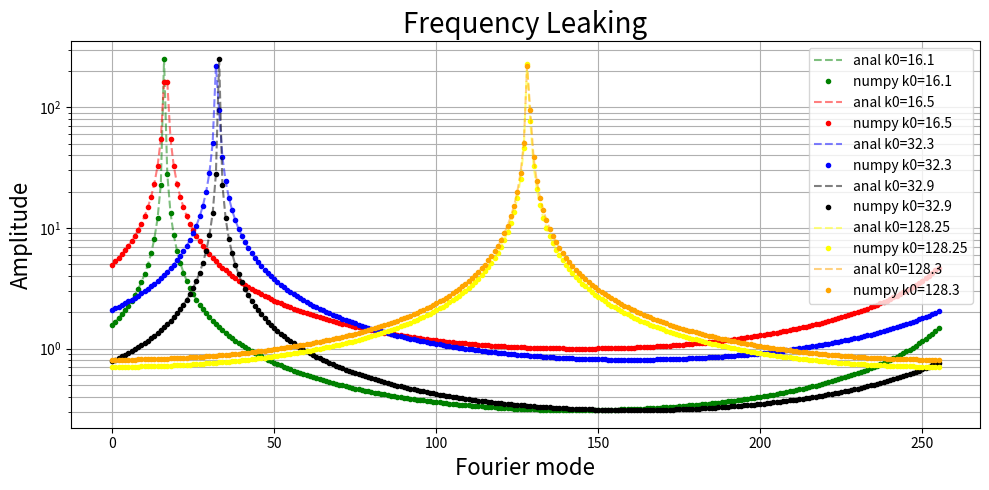

This chart was generated by the following Python code: (Note: this script raises an exception after producing the figure.)
import numpy as np
from numpy.fft import fft

PI=np.pi

def analytic_dft_sinewave_k(k0:float,N:int):
    """Takes the DFT of a sinewave of wavelength k0, arrlength n"""
    k=np.arange(N)
    fftsine=1-np.exp(-2.0j*PI*(k-k0))
    fftsine/=1-np.exp(-2.0j*PI*(k-k0)/N)
    return fftsine

def numpy_dft_sinewave_k(k0:float,N:int,window:np.ndarray=None):
    """Takes the DFT of a sinewave of wavelength k0, arrlength n"""
    k=np.arange(N)
    sine=np.exp(2.0j*PI*k0*np.arange(N)/N)
    if isinstance(window,type(None)):
        return fft(sine) # If no window, return fft
    return fft(sine*window)



if __name__=="__main__":
    import matplotlib.pyplot as plt

    # Question 4, DFTs
    k0s=[16.1,16.5,32.3,32.9,128.25,128.3]
    colors=["g","r","b","k","yellow","orange"]#["g","r","b"]
    N=256
    # Leakage without windows
    plt.figure(figsize=(10,5))
    for k0,c in zip(k0s,colors):
        analdft=analytic_dft_sinewave_k(k0,N)
        plt.semilogy(np.abs(analdft),"--",color=c,alpha=0.5,label=f"anal k0={k0}")
        npdft  =numpy_dft_sinewave_k(k0,N) # Numpy dft
        plt.semilogy(np.abs(npdft),".",color=c,label=f"numpy k0={k0}")
        #window =np.cos(np.linspace(-PI/2,PI/2,N))
        #windft =numpy_dft_sinewave_k(k0,N,window) # windowed dft
        #plt.semilogy(np.abs(windft),"-.",color=c,label=f"windowed k0={k0}")
        plt.title("Frequency Leaking",fontsize=20)
    plt.grid(which="both")
    plt.xlabel("Fourier mode",fontsize=16)
    plt.ylabel("Amplitude",fontsize=16)
    plt.legend()
    plt.tight_layout()
    plt.savefig("./img/freqency_leaking.png",dpi=450)
    plt.show(block=True)

    # Leakage with windows
    plt.figure(figsize=(10,5))
    for k0,c in zip(k0s,colors):
        analdft=analytic_dft_sinewave_k(k0,N)
        plt.semilogy(np.abs(analdft),"--",color=c,alpha=0.5,label=f"anal k0={k0}")
        npdft  =numpy_dft_sinewave_k(k0,N) # Numpy dft
        plt.semilogy(np.abs(npdft),".",color=c,label=f"numpy k0={k0}")
        #window =np.cos(np.linspace(-PI/2,PI/2,N)) # half-cos window
        window =0.5-0.5*np.cos(2*PI*np.arange(N)/N)
        windft =numpy_dft_sinewave_k(k0,N,window) # windowed dft
        plt.semilogy(np.abs(windft),"x",color=c,label=f"windowed k0={k0}")
        plt.title("Frequency Leaking",fontsize=20)
    plt.grid(which="both")
    plt.xlabel("Fourier mode",fontsize=16)
    plt.ylabel("Amplitude",fontsize=16)
    plt.legend()
    plt.tight_layout()
    plt.savefig("./img/freqency_leaking_windowed.png",dpi=450)
    plt.show(block=True)






